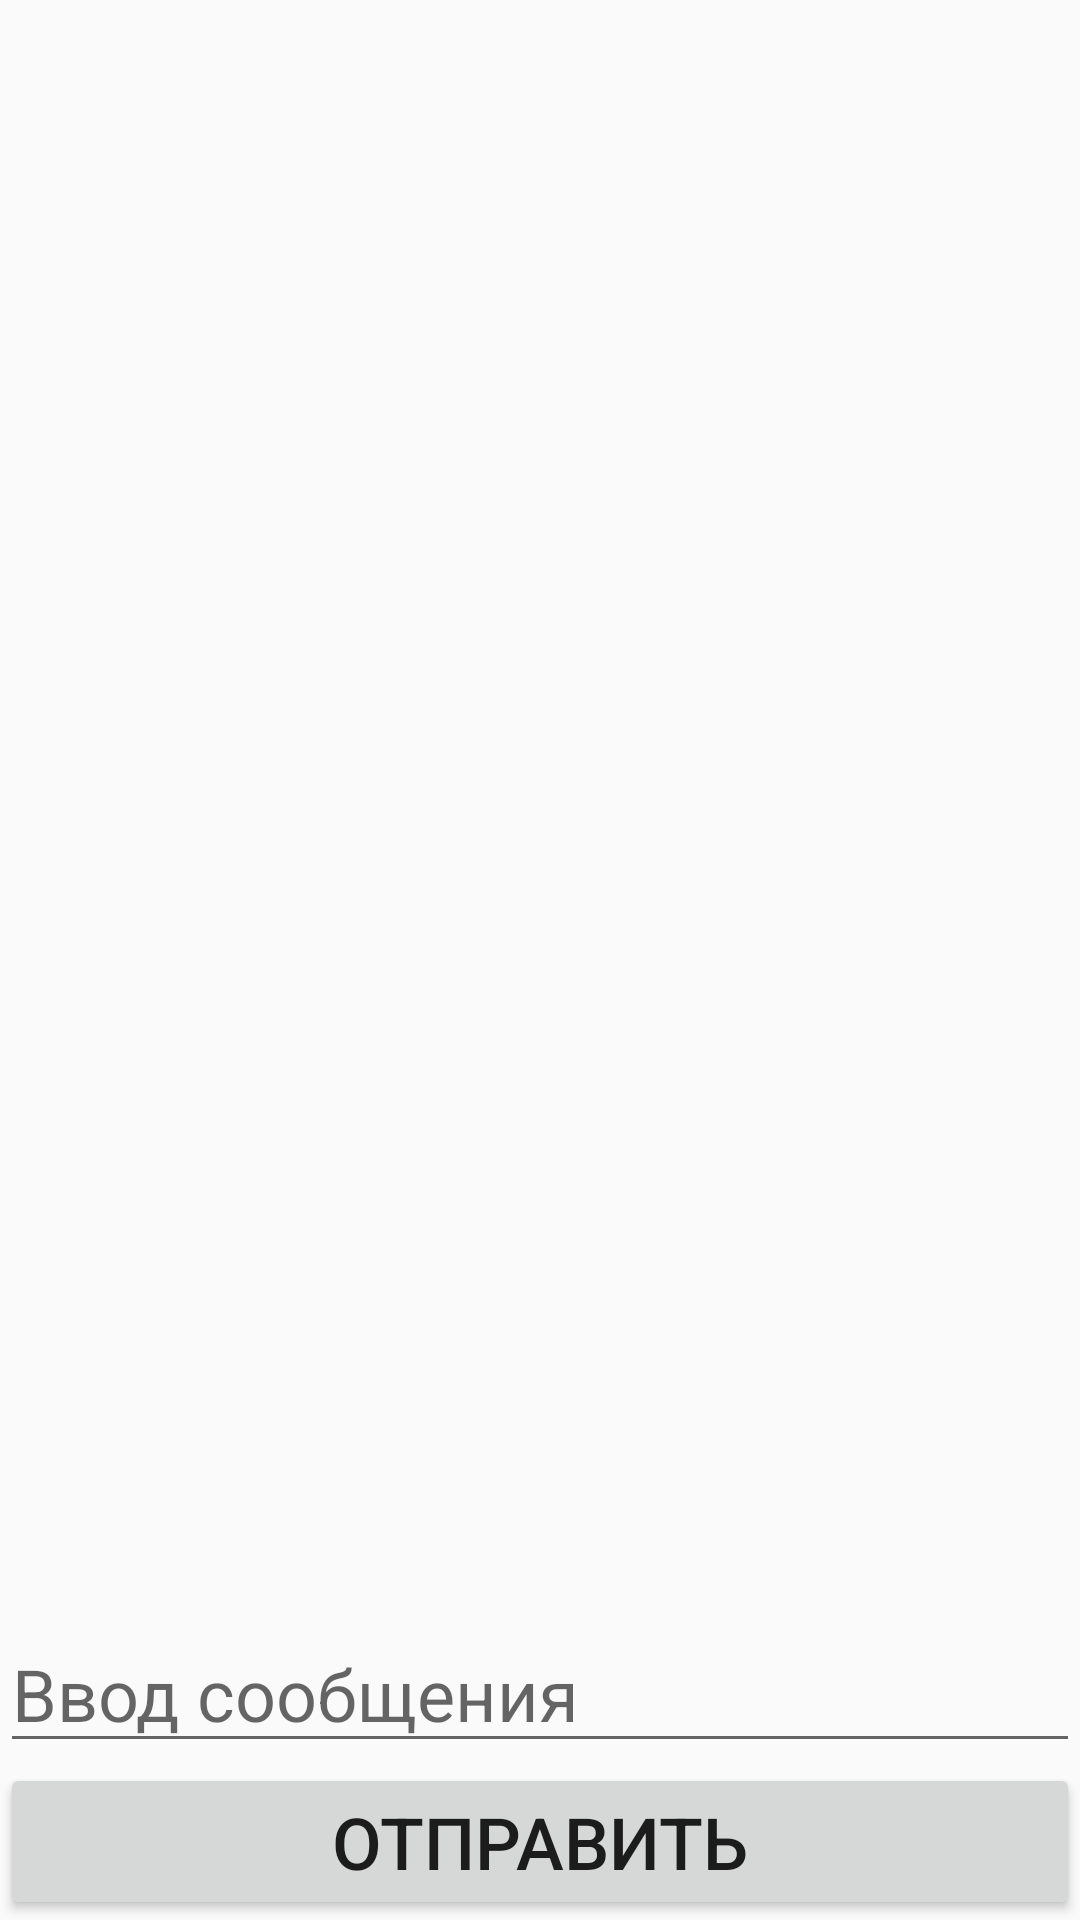

The Android layout XML behind this screen, and the referenced resources:
<!-- AndroidManifest.xml: application theme AppTheme -->
<!-- res/layout/activity_main.xml -->
<?xml version="1.0" encoding="utf-8"?>
<LinearLayout xmlns:android="http://schemas.android.com/apk/res/android"
    xmlns:tools="http://schemas.android.com/tools"
    android:layout_width="match_parent"
    android:layout_height="match_parent"
    android:orientation="vertical"
    tools:context=".MainActivity"
    >

    <android.support.v7.widget.RecyclerView
        android:id="@+id/recyclerMsg"
        android:layout_width="match_parent"
        android:layout_height="match_parent"
        android:layout_weight="1">

    </android.support.v7.widget.RecyclerView>


    <LinearLayout
        android:layout_width="match_parent"
        android:layout_height="wrap_content"
        android:orientation="horizontal">

        <EditText
            android:id="@+id/editMsg"
            android:layout_width="wrap_content"
            android:layout_height="wrap_content"
            android:hint="@string/editMsg"
            android:textSize="24dp"
            android:layout_weight="1"/>



    </LinearLayout>

    <Button
        android:id="@+id/btnSndMsg"
        android:layout_width="match_parent"
        android:layout_height="wrap_content"
        android:text="@string/btnSend"
        android:textSize="24dp" />


</LinearLayout>
<!-- resources referenced by this layout -->
<resources>
  <string name="btnSend">Отправить</string>
  <string name="editMsg">Ввод сообщения</string>
  <style name="AppTheme" parent="Theme.AppCompat.Light.DarkActionBar">
          
          <item name="colorPrimary">@color/backForDialogsWindowItem</item>
          <item name="colorPrimaryDark">@color/backForDialogsWindowItem</item>
          <item name="colorAccent">@color/colorAccent</item>
      </style>
  <color name="backForDialogsWindowItem">#3A3A3A</color>
  <color name="colorAccent">#FFFFFF</color>
</resources>
